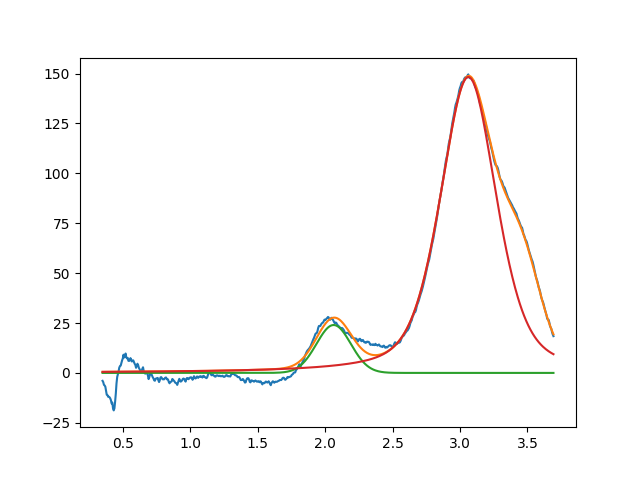

The file beside this chart, header and first rows:
2.063254247388088825e+00, 2.400502381685612718e+01, 2.999999999993624433e-01, 9.999999999991190380e-01
3.062109574626013409e+00, 1.482525611513605384e+02, 4.910065785037863173e-01, 5.632425070850731741e-01
3.463140177324593783e+00, 3.999999999978181364e+01, 3.242819496480071617e-01, 9.999999999998312461e-01
